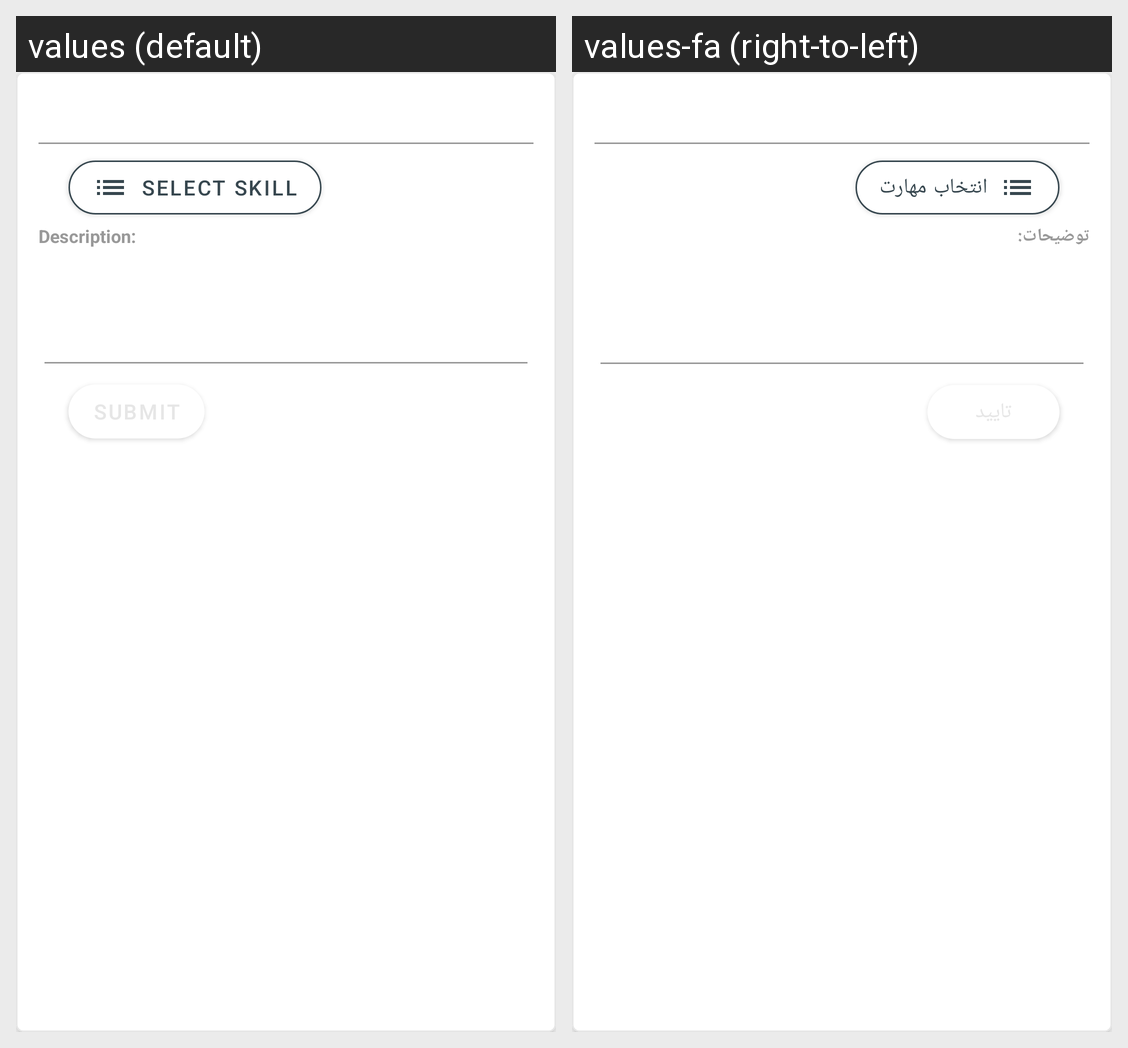

Here is an Android app screen in its default locale and in the app's own translations. Write out the translated-string differences for the strings that appear on this screen.
Android screen res/layout/fragment_add_skill.xml rendered under 2 locales, left to right: values (default), values-fa (right-to-left). Device: Nexus 5 (rendered at 1080×1920; each locale shown at half size, 540×960, under a caption strip naming it); theme BaseAppTheme.
Strings drawn on this screen, with the default value and each locale's value (text and hints the layout hard-codes, and strings that could not be matched under every locale, appear in the picture but are not listed):

select_skill_label
  values: Select skill
  values-fa: انتخاب مهارت

description_label
  values: Description:
  values-fa: توضیحات:
